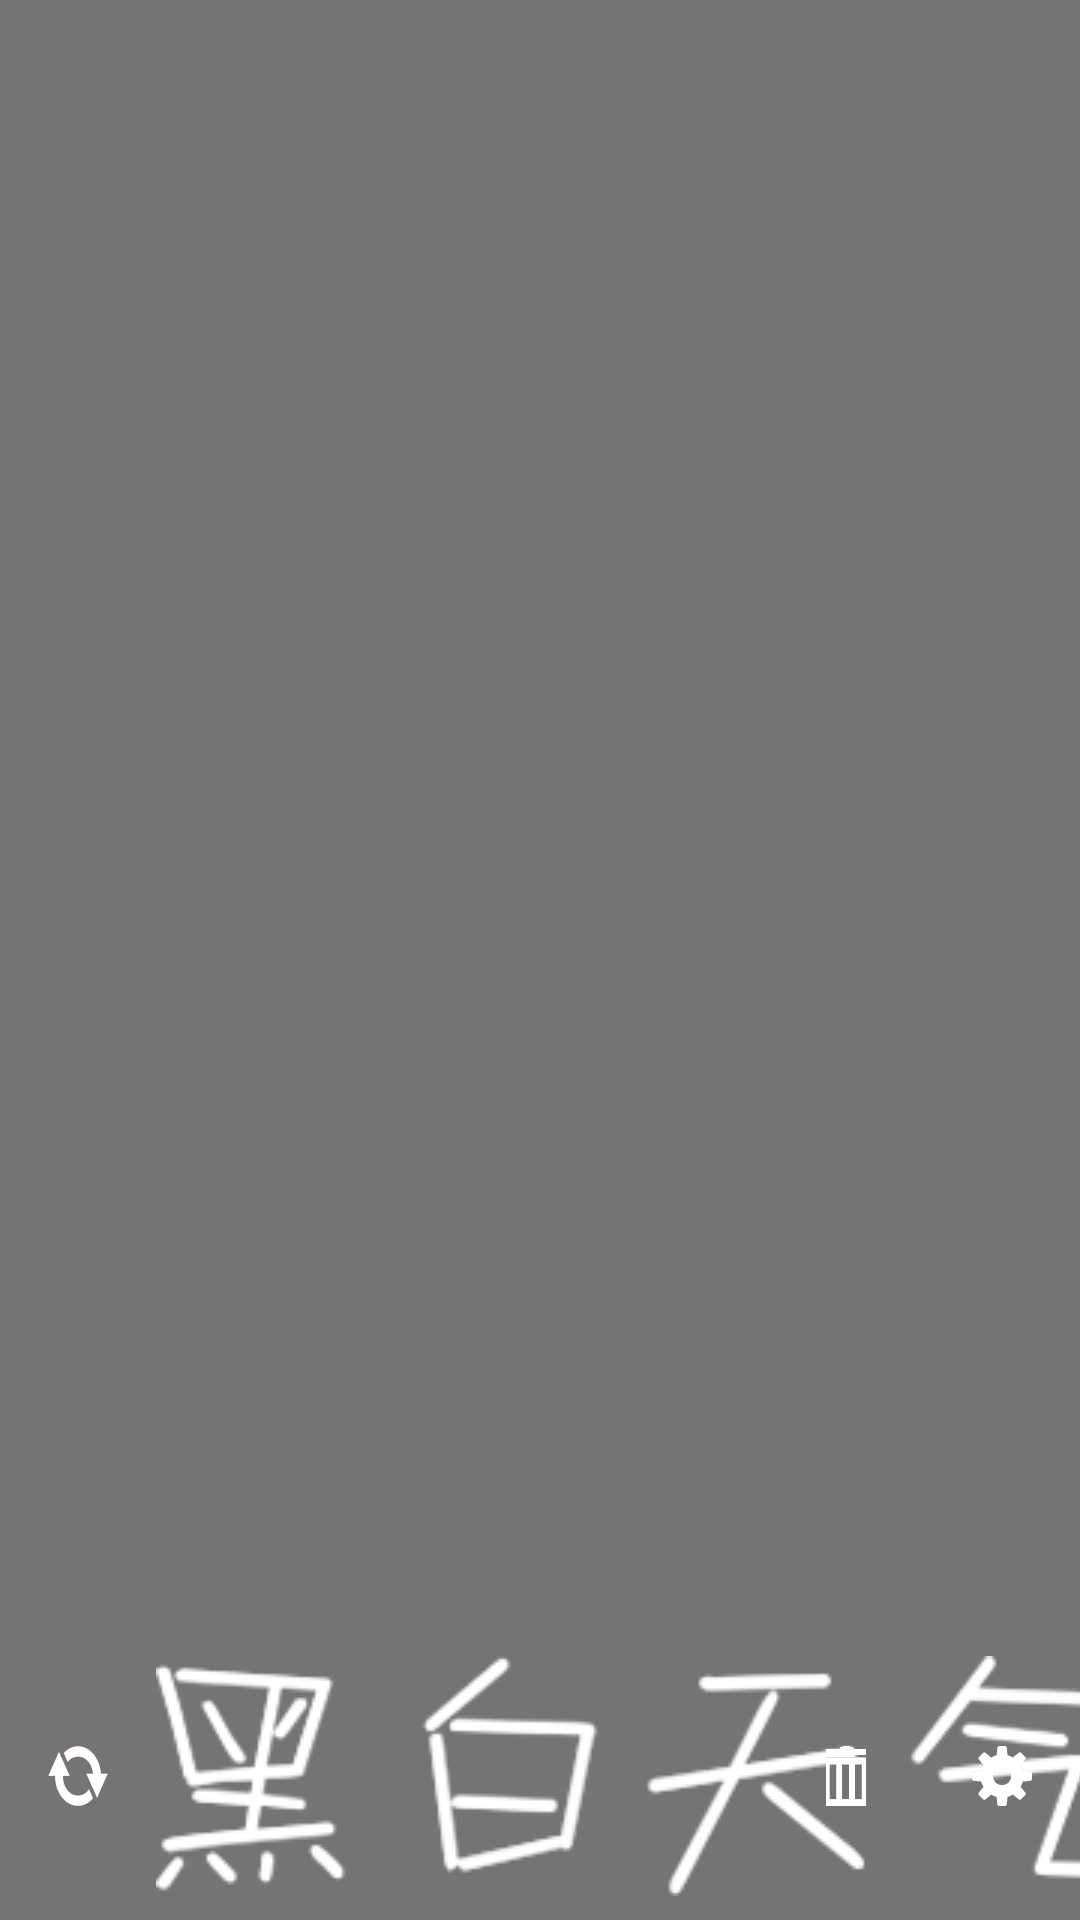

The Android layout XML behind this screen, and the referenced resources:
<!-- AndroidManifest.xml: application theme AppTheme -->
<!-- res/layout/title.xml -->
<?xml version="1.0" encoding="utf-8"?>
<android.support.constraint.ConstraintLayout xmlns:android="http://schemas.android.com/apk/res/android"
    xmlns:app="http://schemas.android.com/apk/res-auto"
    xmlns:tools="http://schemas.android.com/tools"
    android:layout_width="match_parent"
    android:layout_height="?attr/actionBarSize"
    android:background="@color/trans_parent_black">

    <Button
        android:id="@+id/titel_switch_button"
        android:layout_width="20dp"
        android:layout_height="20dp"
        android:layout_marginStart="16dp"
        android:background="@drawable/ic_switch"
        app:layout_constraintBottom_toBottomOf="@+id/title_logo"
        app:layout_constraintStart_toStartOf="parent"
        app:layout_constraintTop_toTopOf="@+id/title_logo" />

    <ImageView
        android:id="@+id/title_logo"
        android:layout_width="wrap_content"
        android:layout_height="wrap_content"
        android:layout_marginStart="16dp"
        android:layout_marginBottom="8dp"
        android:src="@drawable/ic_logo"
        android:textColor="@android:color/white"
        app:layout_constraintBottom_toBottomOf="parent"
        app:layout_constraintStart_toEndOf="@+id/titel_switch_button" />

    <Button
        android:id="@+id/title_settings_button"
        android:layout_width="20dp"
        android:layout_height="20dp"
        android:layout_marginEnd="16dp"
        android:background="@drawable/ic_settings"
        app:layout_constraintBottom_toBottomOf="@+id/title_logo"
        app:layout_constraintEnd_toEndOf="parent"
        app:layout_constraintTop_toTopOf="@+id/title_logo" />

    <Button
        android:id="@+id/title_delete_button"
        android:layout_width="20dp"
        android:layout_height="20dp"
        android:layout_marginEnd="32dp"
        android:background="@drawable/ic_delete"
        app:layout_constraintBottom_toBottomOf="@+id/title_settings_button"
        app:layout_constraintEnd_toStartOf="@+id/title_settings_button"
        app:layout_constraintTop_toTopOf="@+id/title_settings_button"
        app:layout_constraintVertical_bias="1.0" />

</android.support.constraint.ConstraintLayout>
<!-- resources referenced by this layout -->
<resources>
  <color name="trans_parent_black">#8000</color>
  <!-- drawable ic_delete: png bitmap (drawable-xxhdpi, 4982 bytes) -->
  <!-- drawable ic_logo: png bitmap (drawable, 11576 bytes) -->
  <!-- drawable ic_settings: png bitmap (drawable, 12066 bytes) -->
  <!-- drawable ic_switch: png bitmap (drawable-xxhdpi, 17885 bytes) -->
  <style name="AppTheme" parent="Theme.AppCompat.Light.NoActionBar">
          
          <item name="colorPrimary">@color/colorPrimary</item>
          <item name="colorPrimaryDark">@color/colorPrimaryDark</item>
          <item name="colorAccent">@color/colorAccent</item>
      </style>
  <color name="colorPrimary">#616161</color>
  <color name="colorPrimaryDark">#414141</color>
  <color name="colorAccent">#8000</color>
</resources>
